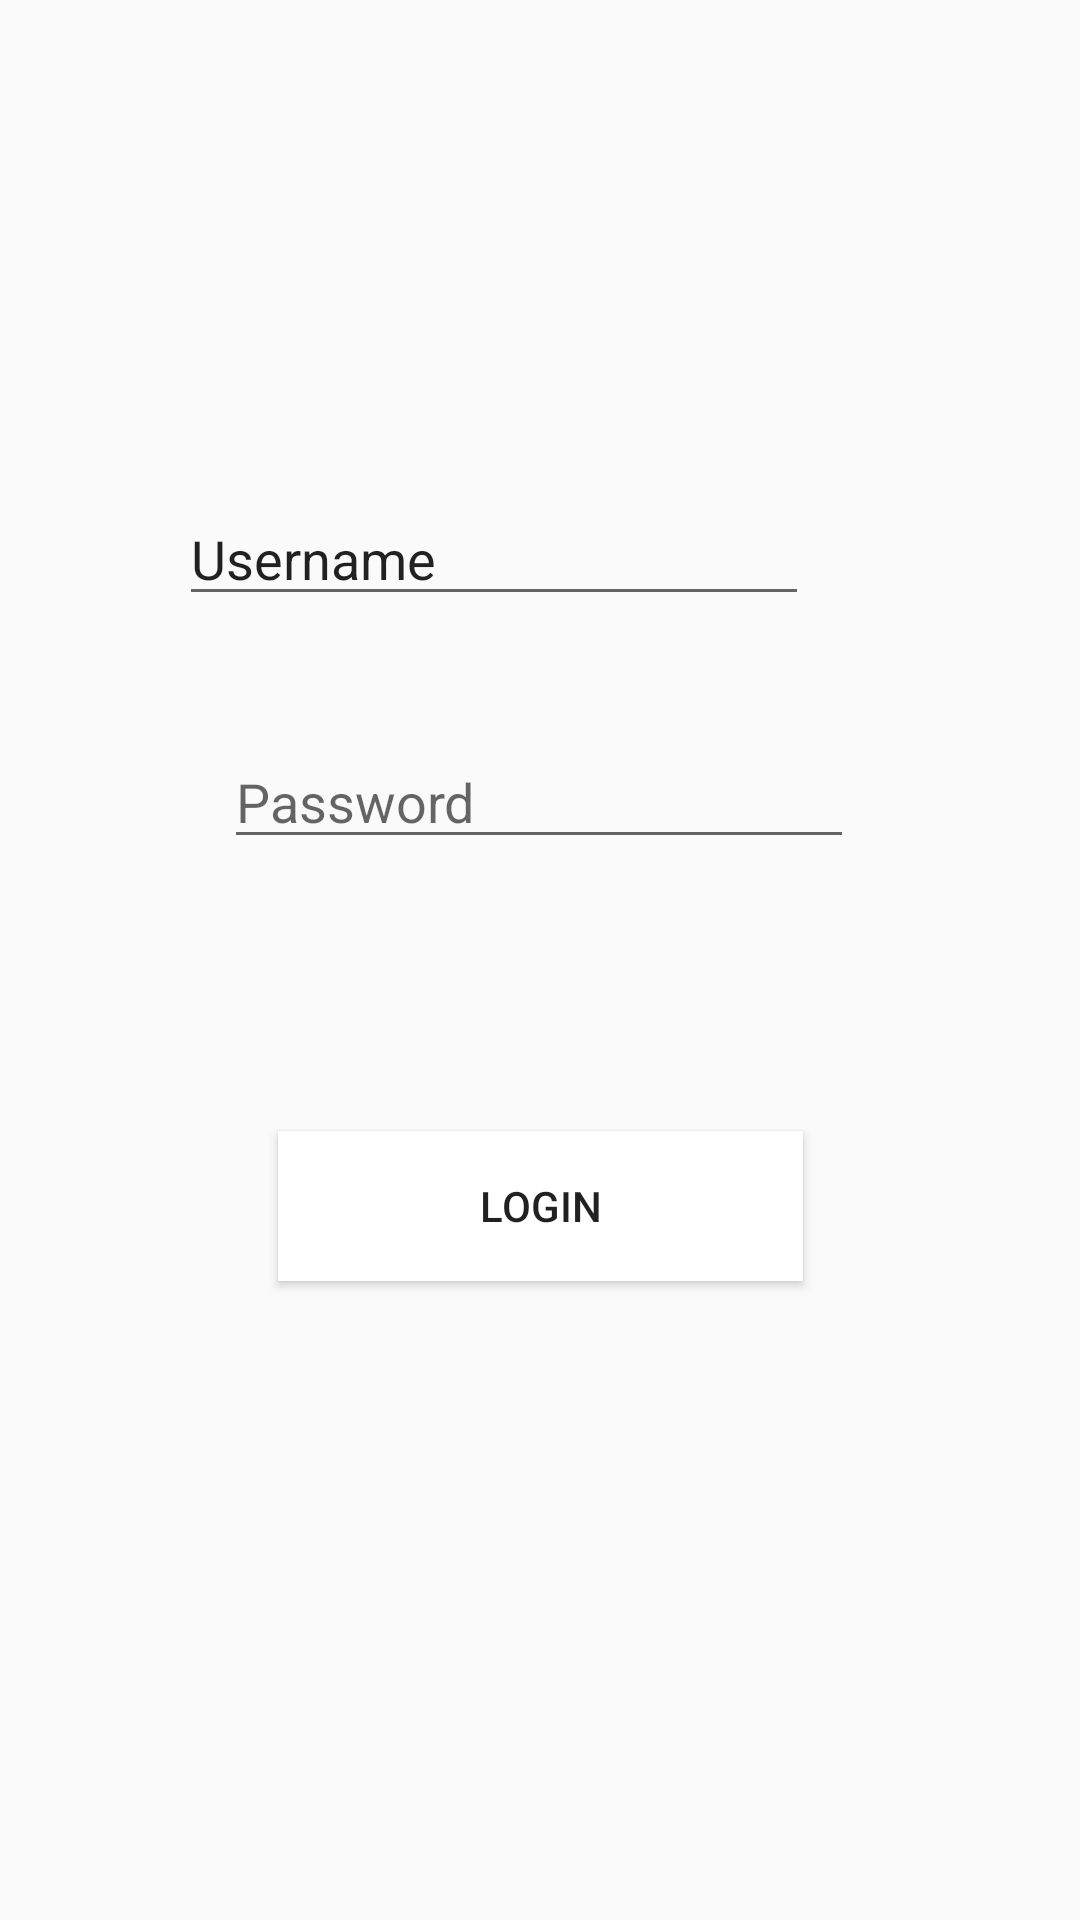

Write the Android layout XML for this screen, with the resource values it uses.
<!-- AndroidManifest.xml: application theme Theme.FoodTinder -->
<!-- res/layout/fragment_login.xml -->
<?xml version="1.0" encoding="utf-8"?>
<androidx.constraintlayout.widget.ConstraintLayout xmlns:android="http://schemas.android.com/apk/res/android"
    xmlns:app="http://schemas.android.com/apk/res-auto"
    xmlns:tools="http://schemas.android.com/tools"
    android:layout_width="match_parent"
    android:layout_height="match_parent"
    tools:context=".ui.Login_Register.LoginFragment">

    <ImageView
        android:id="@+id/background_image_login"
        android:layout_width="420dp"
        android:layout_height="732dp"
        android:scaleType="center"
        android:src="@drawable/background_image"
        app:layout_constraintBottom_toBottomOf="parent"
        app:layout_constraintEnd_toEndOf="parent"
        app:layout_constraintHorizontal_bias="0.555"
        app:layout_constraintStart_toStartOf="parent"
        app:layout_constraintTop_toTopOf="parent"
        app:layout_constraintVertical_bias="1.0" />

    <EditText
        android:id="@+id/editTextTextPassword_login"
        android:layout_width="wrap_content"
        android:layout_height="wrap_content"
        android:ems="10"
        android:hint="Password"
        android:inputType="textPassword"
        app:layout_constraintBottom_toBottomOf="parent"
        app:layout_constraintEnd_toEndOf="parent"
        app:layout_constraintHorizontal_bias="0.497"
        app:layout_constraintStart_toStartOf="parent"
        app:layout_constraintTop_toTopOf="parent"
        app:layout_constraintVertical_bias="0.409" />

    <EditText
        android:id="@+id/editTextTextusername_login"
        android:layout_width="wrap_content"
        android:layout_height="wrap_content"
        android:ems="10"
        android:inputType="textPersonName"
        android:text="Username"
        app:layout_constraintBottom_toBottomOf="parent"
        app:layout_constraintEnd_toEndOf="parent"
        app:layout_constraintHorizontal_bias="0.507"
        app:layout_constraintStart_toStartOf="@+id/background_image_login"
        app:layout_constraintTop_toTopOf="parent"
        app:layout_constraintVertical_bias="0.274" />

    <Button
        android:id="@+id/button_login"
        android:layout_width="175dp"
        android:layout_height="50dp"
        android:background="#FFFFFF"
        android:backgroundTint="#FFFFFF"
        android:text="Login"
        app:layout_constraintBottom_toBottomOf="parent"
        app:layout_constraintEnd_toEndOf="parent"
        app:layout_constraintStart_toStartOf="parent"
        app:layout_constraintTop_toTopOf="parent"
        app:layout_constraintVertical_bias="0.639" />
</androidx.constraintlayout.widget.ConstraintLayout>
<!-- resources referenced by this layout -->
<resources>
  <!-- drawable background_image (mipmap-anydpi-v26) -->
  <?xml version="1.0" encoding="utf-8"?>
  <adaptive-icon xmlns:android="http://schemas.android.com/apk/res/android">
      <background android:drawable="@drawable/background_image_background"/>
      <foreground android:drawable="@drawable/background_image_foreground"/>
  </adaptive-icon>
  <style name="Theme.FoodTinder" parent="Theme.MaterialComponents.DayNight.NoActionBar.Bridge">
          
  
          
          <item name="android:statusBarColor" tools:targetApi="l">?attr/colorPrimaryVariant</item>
          
      </style>
  <!-- drawable background_image_foreground: png bitmap (mipmap-hdpi, 36835 bytes) -->
</resources>
